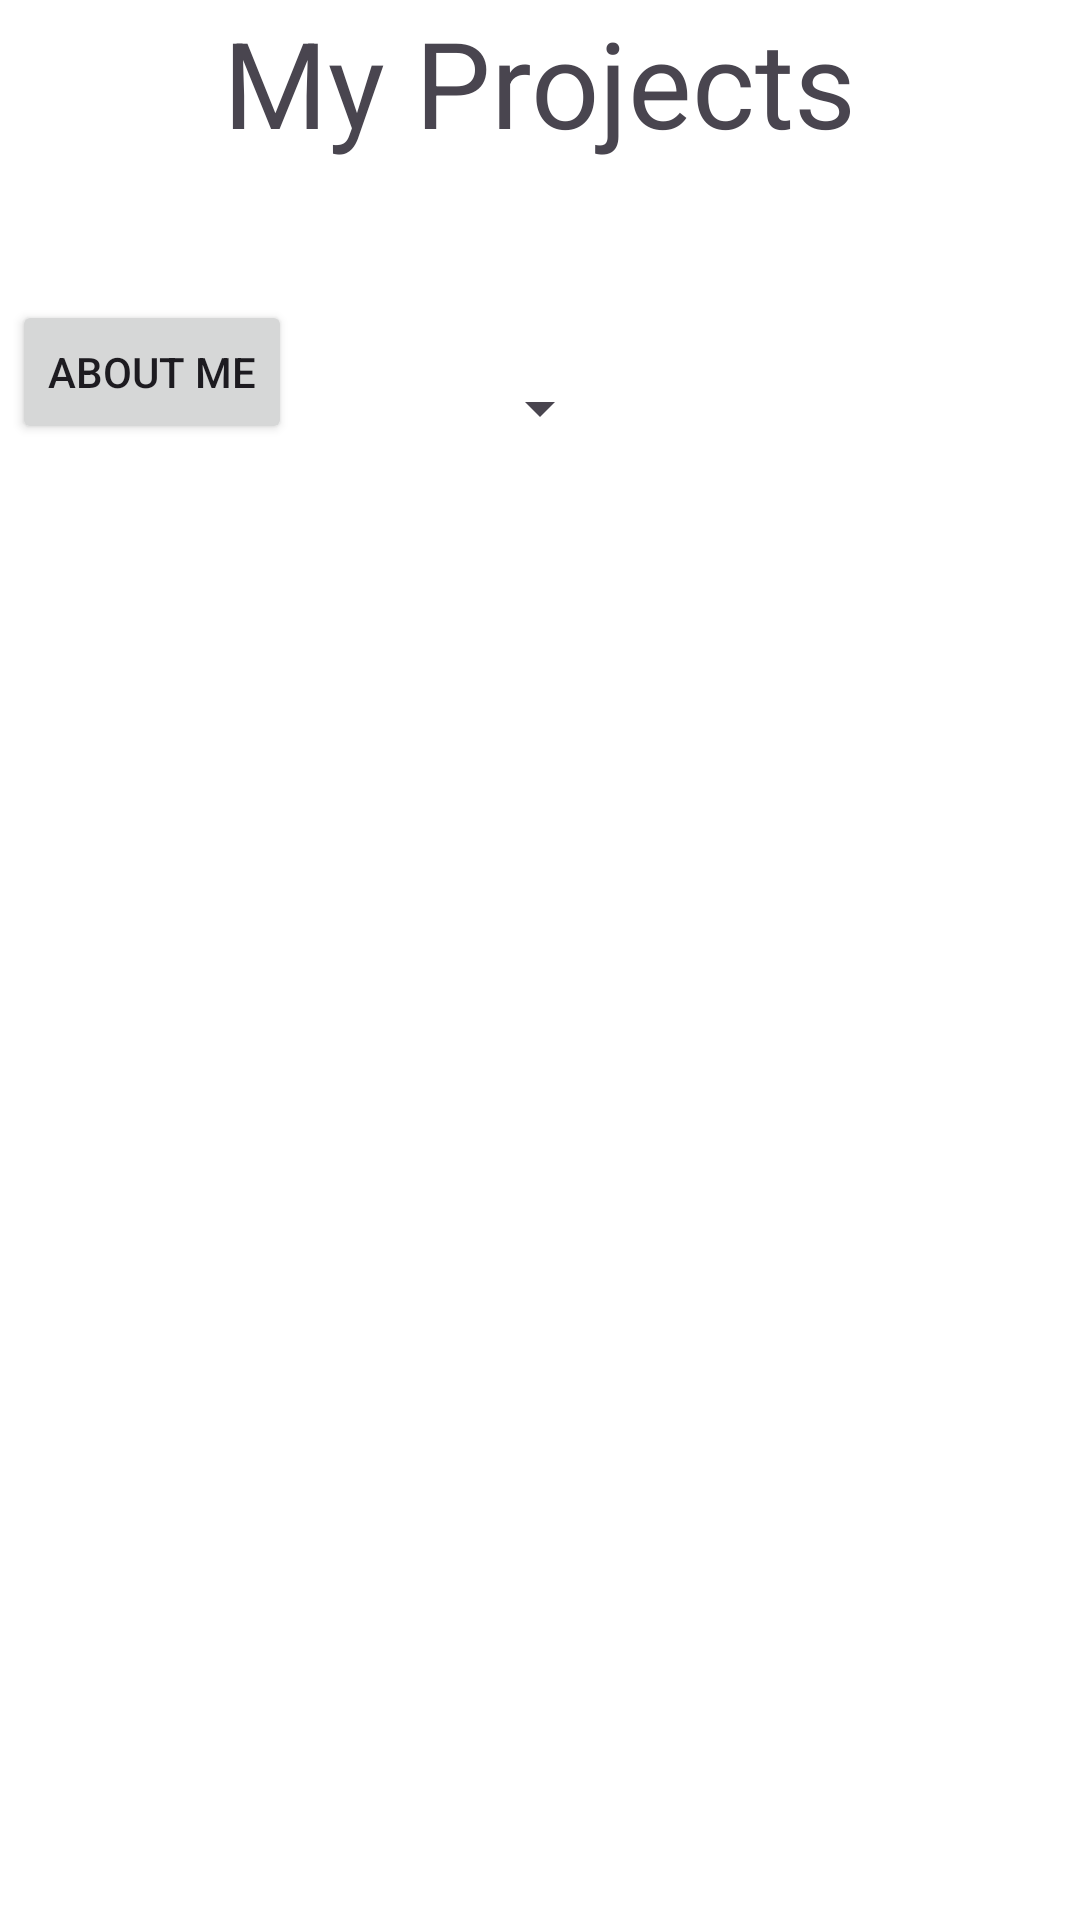

The Android layout XML behind this screen, and the referenced resources:
<!-- AndroidManifest.xml: application theme Theme.Portfolio_MaxHendess -->
<!-- res/layout/activity_main.xml -->
<?xml version="1.0" encoding="utf-8"?>
<androidx.constraintlayout.widget.ConstraintLayout xmlns:android="http://schemas.android.com/apk/res/android"
    xmlns:app="http://schemas.android.com/apk/res-auto"
    xmlns:tools="http://schemas.android.com/tools"
    android:layout_width="match_parent"
    android:layout_height="match_parent"
    android:background="@color/white"
    tools:context=".MainActivity">

    <TextView
        android:id="@+id/textView"
        android:layout_width="wrap_content"
        android:layout_height="wrap_content"
        android:text="@string/header_main"
        android:textSize="@dimen/headertxt_size"
        app:layout_constraintBottom_toBottomOf="parent"
        app:layout_constraintEnd_toEndOf="parent"
        app:layout_constraintHorizontal_bias="0.498"
        app:layout_constraintStart_toStartOf="parent"
        app:layout_constraintTop_toTopOf="parent"
        app:layout_constraintVertical_bias="0.001" />

    <Button
        android:id="@+id/about_me_btn"
        android:layout_width="wrap_content"
        android:layout_height="wrap_content"
        android:layout_marginStart="4dp"
        android:layout_marginTop="100dp"
        android:text="@string/profileBtn"
        app:layout_constraintStart_toStartOf="parent"
        app:layout_constraintTop_toTopOf="parent" />

    <Spinner
        android:id="@+id/category_spinner"
        android:layout_width="wrap_content"
        android:layout_height="wrap_content"
        app:layout_constraintBottom_toBottomOf="@+id/about_me_btn"
        app:layout_constraintEnd_toEndOf="parent"
        app:layout_constraintStart_toStartOf="parent" />

    <androidx.recyclerview.widget.RecyclerView
        android:id="@+id/rv_projects"
        android:layout_width="match_parent"
        android:layout_height="match_parent"
        android:layout_marginStart="12dp"
        android:layout_marginTop="164dp"
        app:layout_constraintStart_toStartOf="@+id/about_me_btn"
        app:layout_constraintTop_toBottomOf="@+id/about_me_btn" />
    

</androidx.constraintlayout.widget.ConstraintLayout>
<!-- resources referenced by this layout -->
<resources>
  <color name="white">#FFFFFFFF</color>
  <dimen name="headertxt_size">40sp</dimen>
  <string name="header_main">My Projects</string>
  <string name="profileBtn">About Me</string>
  <style name="Theme.Portfolio_MaxHendess" parent="Base.Theme.Portfolio_MaxHendess" />
  <style name="Base.Theme.Portfolio_MaxHendess" parent="Theme.Material3.DayNight.NoActionBar">
          
          
      </style>
</resources>
